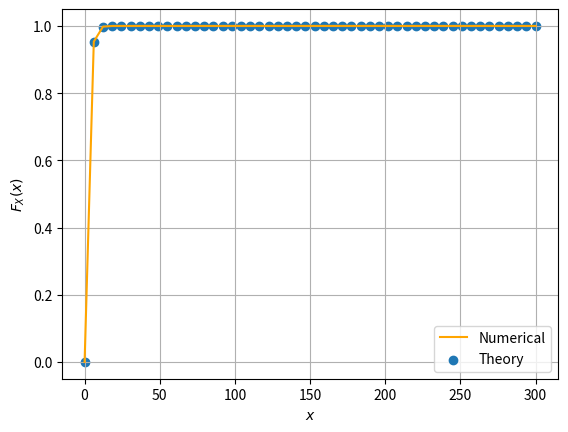

Write the Python code that produced this figure. (Note: this script raises an exception after producing the figure.)
#Importing numpy, scipy, mpmath and pyplot
import numpy as np
import matplotlib.pyplot as plt

maxrange=50
maxlim=300.0
x = np.linspace(0,maxlim,maxrange)    #points on the x axis
simlen = int(1e6) #number of samples
err = [] #declaring probability list
pdf = [] #declaring pdf list
h = 2*maxlim/(maxrange-1);
x1_var = np.random.normal(0, 1, simlen)
x2_var = np.random.normal(0, 1, simlen)
v_var = x1_var**2 + x2_var**2

for i in range(0,maxrange):
	err_ind = np.nonzero(v_var < x[i]) #checking probability condition
	err_n = np.size(err_ind) #computing the probability
	err.append(err_n/simlen) #storing the probability values in a list
	
pdf = np.gradient(err, x, edge_order=2)
a=(1/2)*np.exp(-x/2)
b=1-np.exp(-x/2)
plt.plot(x.T,err,'orange')   #plotting the CDF
y=np.piecewise(x,[x<0,x>=0],[0,lambda a:a])
plt.scatter(y,err)
plt.grid()          #creating the grid
plt.xlabel('$x$')
plt.ylabel('$F_X(x)$')
plt.legend(["Numerical","Theory"])

plt.savefig('../figs/chisq_cdf.pdf')
plt.savefig('../figs/chisq_cdf.png')

plt.show()
plt.close()
z=np.piecewise(x,[x<0,x>=0],[0,lambda b:b])
plt.scatter(z,pdf)
plt.plot(x,pdf,'orange')             # plotting estimated PDF
plt.grid() #creating the grid
plt.xlabel('$x_i$')
plt.ylabel('$p_X(x_i)$')
plt.legend(["Numerical","Theory"])
plt.savefig('../figs/chisq_pdf.pdf')
plt.savefig('../figs/chisq_pdf.png')

plt.show()

